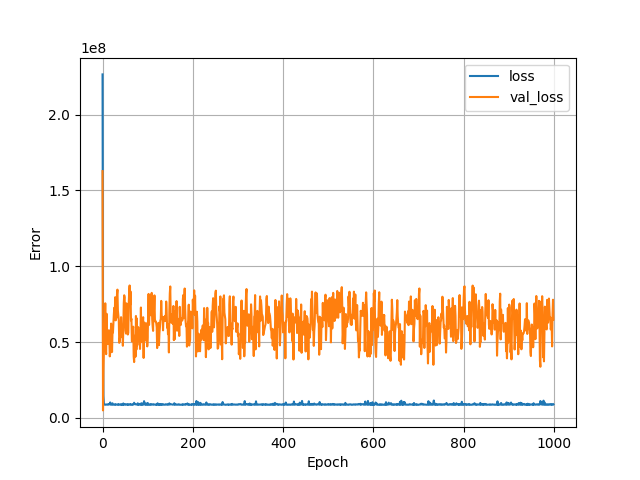

Values plotted in this chart, from the file beside it:
, loss, val_loss, epoch
0, 226585888, 162772176, 0
1, 51067428, 4917170, 1
2, 14509657, 30625882, 2
3, 9348136, 44822632, 3
4, 8773352, 54215780, 4
5, 8700859, 57514608, 5
6, 8624459, 75574240, 6
7, 8768457, 45183256, 7
8, 8804232, 42022760, 8
9, 8838151, 68646560, 9
10, 8678375, 48852800, 10
11, 8722405, 57220796, 11
12, 8886234, 48711240, 12
13, 9134541, 56986576, 13
14, 8822989, 57807076, 14
15, 8940719, 53574416, 15
16, 8933334, 40566796, 16
17, 10165738, 42891048, 17
18, 8814619, 53614404, 18
19, 8666861, 62200628, 19
20, 8684294, 58792332, 20
21, 8977753, 43454752, 21
22, 9612967, 55701640, 22
23, 8710926, 56030584, 23
24, 8711383, 62075444, 24
25, 8718273, 68104672, 25
26, 8701233, 72618992, 26
27, 8689405, 66523092, 27
28, 9053412, 79589216, 28
29, 8711962, 64312212, 29
30, 8796534, 66016336, 30
31, 8738601, 66084180, 31
32, 8767199, 81565104, 32
33, 8791070, 84591760, 33
34, 8941945, 70672608, 34
35, 8631845, 67112504, 35
36, 8845722, 64430696, 36
37, 8679005, 49488016, 37
38, 8790698, 50592428, 38
39, 8881192, 54101076, 39
40, 8710406, 53000872, 40
41, 8896416, 66429692, 41
42, 8633784, 58889604, 42
43, 8834275, 59999948, 43
44, 8596665, 61164824, 44
45, 8652863, 47558144, 45
46, 9516371, 57988888, 46
47, 8633908, 75524160, 47
48, 8754872, 80865712, 48
49, 8784093, 79372240, 49
50, 8792477, 64685728, 50
51, 8635091, 57474932, 51
52, 8930931, 55591636, 52
53, 8895090, 75530632, 53
54, 8816843, 69952992, 54
55, 8658225, 65901764, 55
56, 8984561, 54987248, 56
57, 8725983, 56106728, 57
58, 8625270, 74810048, 58
59, 8902626, 83236432, 59
... 940 more rows
